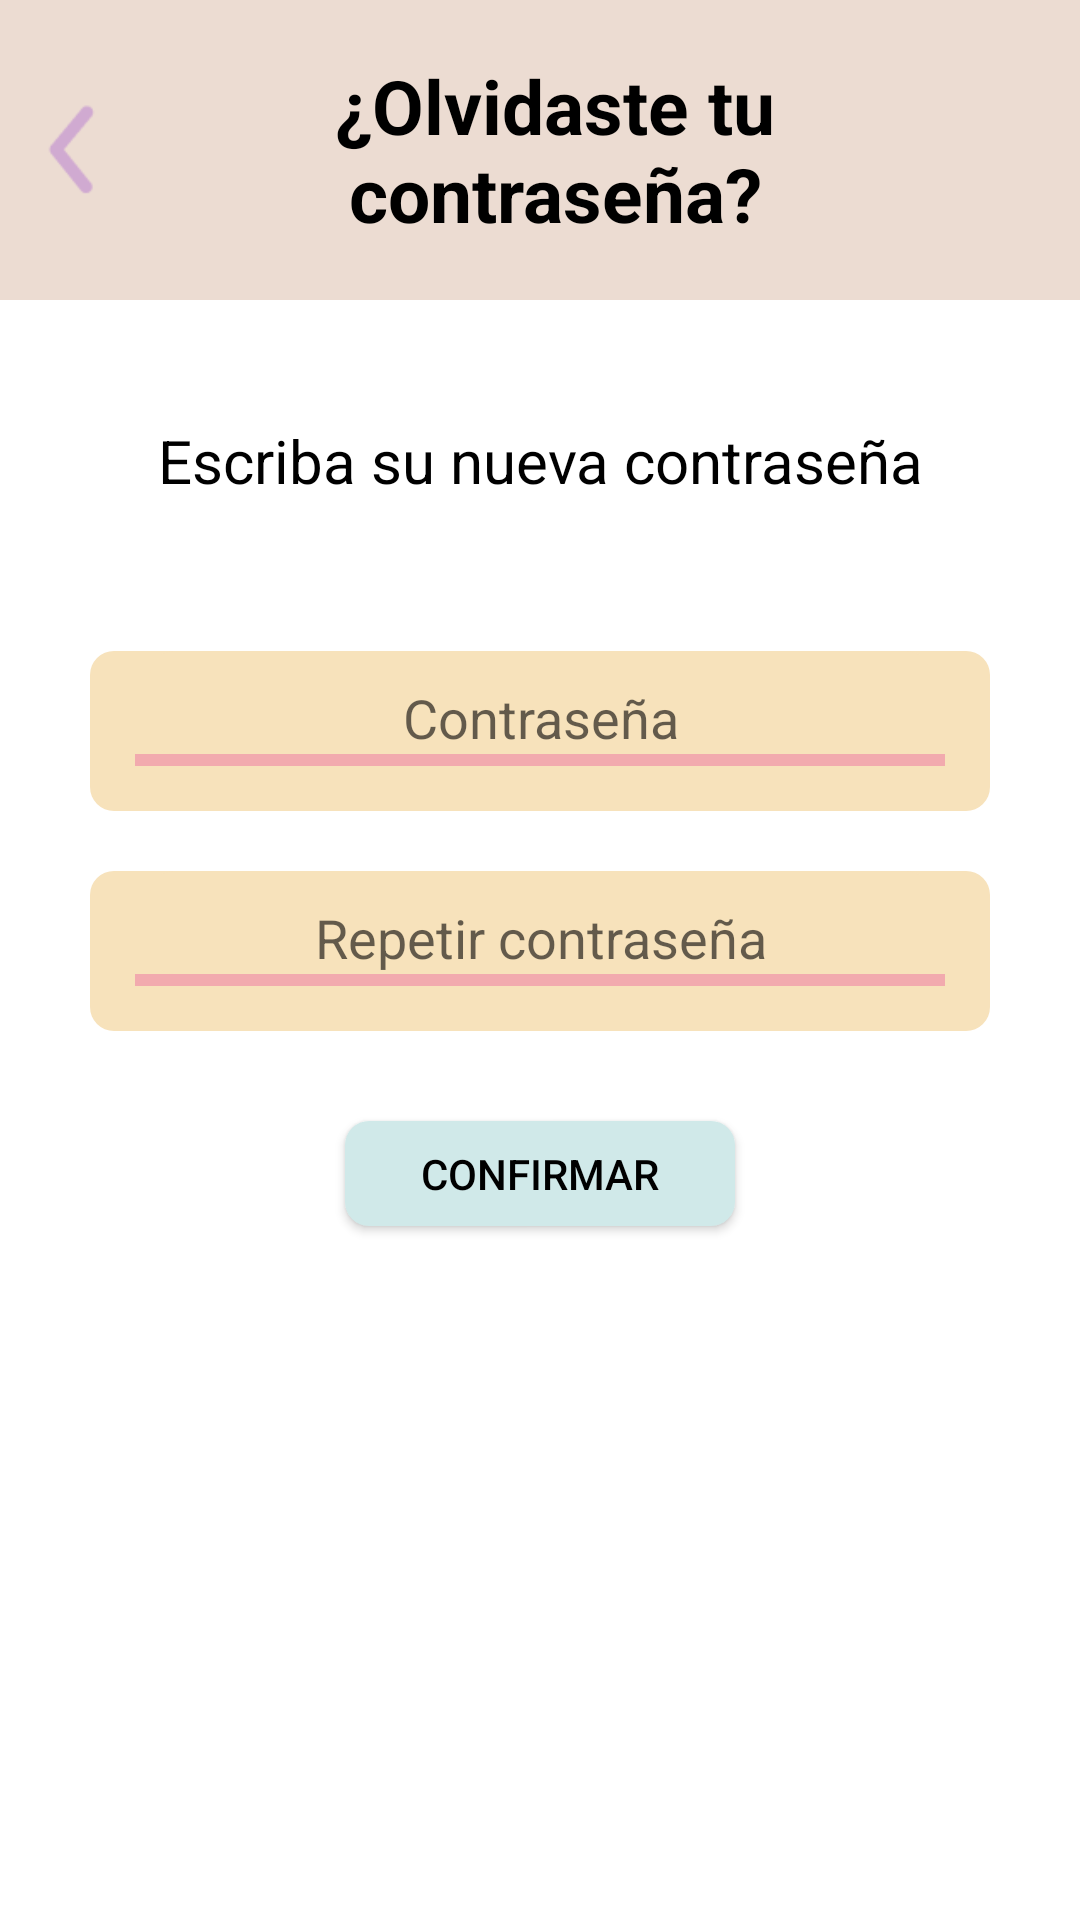

Produce the Android XML layout that renders to this screen, including the resource entries it uses.
<!-- AndroidManifest.xml: application theme Theme.SeguimientoCuidadoMascotas -->
<!-- res/layout/activity_nuevacontrasena.xml -->
<?xml version="1.0" encoding="utf-8"?>
<LinearLayout xmlns:android="http://schemas.android.com/apk/res/android"
    xmlns:app="http://schemas.android.com/apk/res-auto"
    xmlns:tools="http://schemas.android.com/tools"
    android:layout_width="match_parent"
    android:layout_height="match_parent"
    android:orientation="vertical"
    android:background="@color/white"
    tools:context=".account.NuevacontrasenaActivity">

    <LinearLayout
        android:orientation="horizontal"
        android:layout_width="match_parent"
        android:layout_height="100dp"
        android:background="@color/beige">

        <ImageView
            android:id="@+id/back"
            android:layout_width="50dp"
            android:layout_height="70dp"
            android:layout_marginVertical="20dp"
            android:layout_gravity="center"
            android:src="@drawable/back" />

        <TextView
            android:layout_width="0dp"
            android:layout_height="match_parent"
            android:layout_weight="1"
            android:gravity="center"
            android:textStyle="bold"
            android:textColor="@color/black"
            android:paddingLeft="30dp"
            android:paddingRight="70dp"
            android:text="@string/contraOlvidadaT"
            android:textSize="25dp" />
    </LinearLayout>

    <TextView
        android:layout_width="match_parent"
        android:layout_height="wrap_content"
        android:gravity="center"
        android:text="Escriba su nueva contraseña"
        android:layout_marginBottom="30dp"
        android:textColor="@color/black"
        android:layout_marginTop="40dp"
        android:layout_marginHorizontal="20dp"
        android:textSize="20dp" />

    <LinearLayout
        android:layout_width="wrap_content"
        android:layout_height="wrap_content"
        android:orientation="vertical"
        android:background="@drawable/rounded_corner"
        android:paddingBottom="15dp"
        android:layout_marginTop="20dp"
        android:layout_marginHorizontal="30dp">

        <EditText
            android:id="@+id/et_contrasena1"
            android:layout_width="match_parent"
            android:layout_height="wrap_content"
            android:inputType="textPassword"
            android:layout_marginHorizontal="20dp"
            android:background="@drawable/rounded_corner"
            android:ems="10"
            android:gravity="center_horizontal"
            android:paddingTop="10dp"
            android:hint="Contraseña"/>


        <View
            android:layout_width="match_parent"
            android:layout_height="4dp"
            android:layout_marginHorizontal="15dp"
            android:background="@color/rosaPastel" />
    </LinearLayout>

    <LinearLayout
        android:layout_width="wrap_content"
        android:layout_height="wrap_content"
        android:orientation="vertical"
        android:background="@drawable/rounded_corner"
        android:paddingBottom="15dp"
        android:layout_marginTop="20dp"
        android:layout_marginHorizontal="30dp">

        <EditText
            android:id="@+id/et_contrasena2"
            android:layout_width="match_parent"
            android:layout_height="wrap_content"
            android:inputType="textEmailAddress"
            android:layout_marginHorizontal="20dp"
            android:background="@drawable/rounded_corner"
            android:ems="10"
            android:gravity="center_horizontal"
            android:paddingTop="10dp"
            android:hint="Repetir contraseña"/>

        <View
            android:layout_width="match_parent"
            android:layout_height="4dp"
            android:layout_marginHorizontal="15dp"
            android:background="@color/rosaPastel" />
    </LinearLayout>

    <Button
        android:id="@+id/btn_confirmar"
        android:layout_width="130dp"
        android:layout_height="35dp"
        android:text="Confirmar"
        android:layout_gravity="center"
        android:layout_marginTop="30dp"
        android:background="@drawable/rounded_button"
        android:textColor="@color/black" />

</LinearLayout>
<!-- resources referenced by this layout -->
<resources>
  <color name="beige">#ECDCD2</color>
  <color name="black">#FF000000</color>
  <color name="rosaPastel">#F2AAAE</color>
  <color name="white">#FFFFFFFF</color>
  <!-- drawable back: png bitmap (drawable-hdpi, 947 bytes) -->
  <!-- drawable rounded_button (drawable) -->
  <?xml version="1.0" encoding="utf-8"?>
  <shape xmlns:android="http://schemas.android.com/apk/res/android"
      android:shape="rectangle">
      <corners android:radius="8dp" />
      <solid android:color="@color/azulPastel" />
  </shape>
  <!-- drawable rounded_corner (drawable) -->
  <?xml version="1.0" encoding="utf-8"?>
  <shape xmlns:android="http://schemas.android.com/apk/res/android"
      android:shape="rectangle">
      <corners android:radius="8dp" />
      <solid android:color="@color/amarillo" />
  </shape>
  <string name="contraOlvidadaT">¿Olvidaste tu contraseña?</string>
  <style name="Theme.SeguimientoCuidadoMascotas" parent="Theme.AppCompat.DayNight.NoActionBar">
          
          <item name="colorPrimary">@color/azulPastel</item>
          <item name="colorPrimaryVariant">@color/moradoPastel</item>
          <item name="colorOnPrimary">@color/white</item>
          
          <item name="colorSecondary">@color/teal_200</item>
          <item name="colorSecondaryVariant">@color/teal_700</item>
          <item name="colorOnSecondary">@color/black</item>
          
          <item name="android:statusBarColor">?attr/colorPrimaryVariant</item>
          
      </style>
  <color name="azulPastel">#D0E9E9</color>
  <color name="amarillo">#F7E2BB</color>
  <color name="moradoPastel">#D0AAD1</color>
  <color name="teal_200">#FF03DAC5</color>
  <color name="teal_700">#FF018786</color>
</resources>
